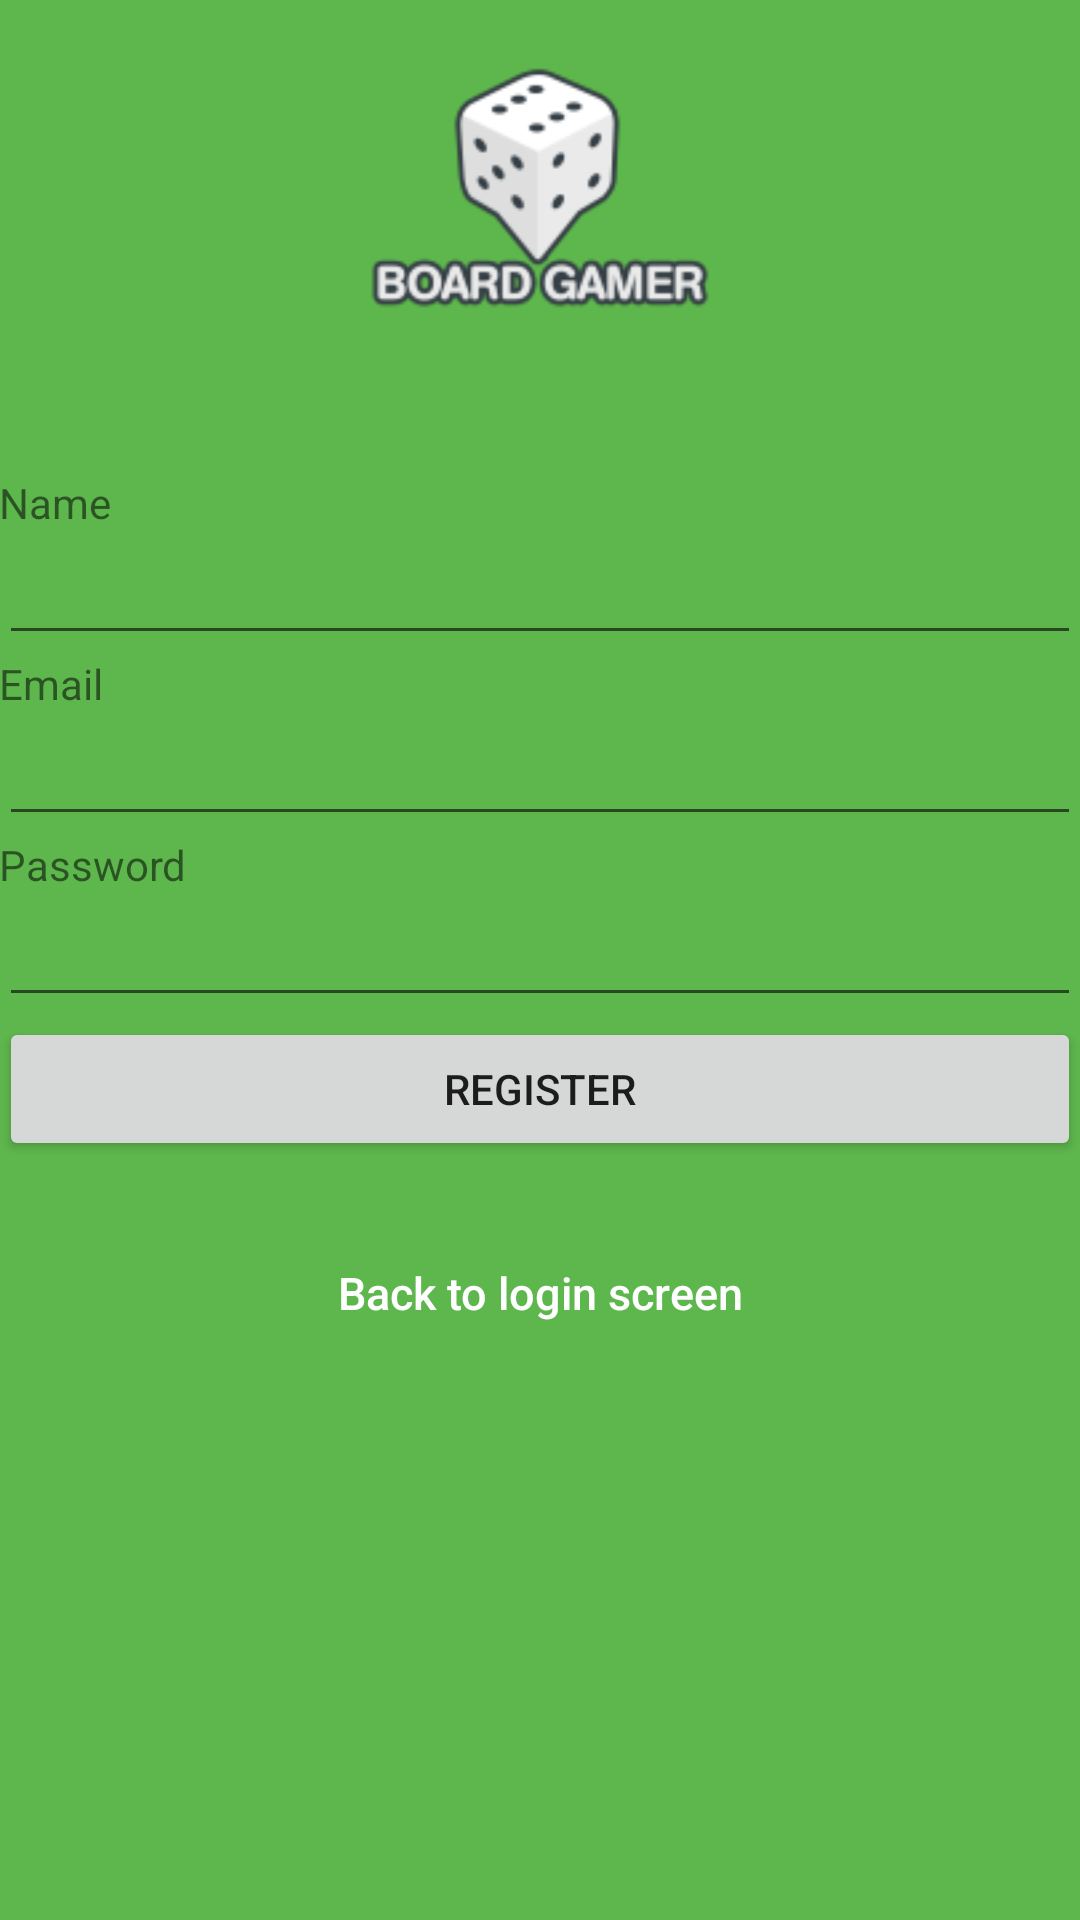

Reconstruct the res/layout file that produces this screen, plus the resources it refers to.
<!-- AndroidManifest.xml: application theme AppTheme -->
<!-- res/layout/activity_signup.xml -->
<?xml version="1.0" encoding="utf-8"?>
<LinearLayout xmlns:android="http://schemas.android.com/apk/res/android"
    xmlns:tools="http://schemas.android.com/tools"
    android:layout_width="match_parent"
    android:layout_height="match_parent"
    android:orientation="vertical"
    android:background="@color/green"
    android:paddingBottom="@dimen/activity_vertical_margin"
    android:paddingLeft="@dimen/activity_horizontal_margin"
    android:paddingRight="@dimen/activity_horizontal_margin"
    android:paddingTop="@dimen/activity_vertical_margin"
    tools:context="pl.tubis.boardgamer.Activities.SignupActivity">

    <ImageView
        android:layout_width="240dp"
        android:layout_height="128dp"
        android:layout_gravity="center_horizontal"
        android:layout_marginBottom="30dp"
        android:src="@mipmap/ic_logo" />

    <TextView
        android:text="Name"
        android:layout_width="match_parent"
        android:layout_height="wrap_content" />

    <EditText
        android:id="@+id/editTextName"
        android:layout_width="match_parent"
        android:layout_height="wrap_content" />

    <TextView
        android:text="Email"
        android:layout_width="match_parent"
        android:layout_height="wrap_content" />

    <EditText
        android:id="@+id/editTextEmail"
        android:layout_width="match_parent"
        android:layout_height="wrap_content" />


    <TextView
        android:text="Password"
        android:layout_width="match_parent"
        android:layout_height="wrap_content" />

    <EditText
        android:id="@+id/editTextPassword"
        android:layout_width="match_parent"
        android:layout_height="wrap_content" />

    <Button
        android:id="@+id/buttonSave"
        android:text="REGISTER"
        android:layout_width="match_parent"
        android:layout_height="wrap_content" />

    <Button
        android:id="@+id/sign_in_button"
        android:layout_width="fill_parent"
        android:layout_height="wrap_content"
        android:layout_marginTop="20dip"
        android:background="@null"
        android:text="Back to login screen"
        android:textAllCaps="false"
        android:textColor="@color/white"
        android:textSize="15dp" />

    <TextView
        android:id="@+id/textViewPersons"
        android:layout_width="match_parent"
        android:layout_height="wrap_content" />

</LinearLayout>
<!-- resources referenced by this layout -->
<resources>
  <color name="green">#5EB74D</color>
  <color name="white">#FFFFFF</color>
  <!-- mipmap ic_logo: png bitmap (mipmap-hdpi, 3227 bytes) -->
  <style name="AppTheme" parent="Theme.AppCompat.Light.DarkActionBar">
          
          <item name="colorPrimary">@color/green</item>
          <item name="colorPrimaryDark">@color/green</item>
          <item name="colorAccent">@color/colorAccent</item>
          
      </style>
  <color name="colorAccent">#FF4081</color>
</resources>
